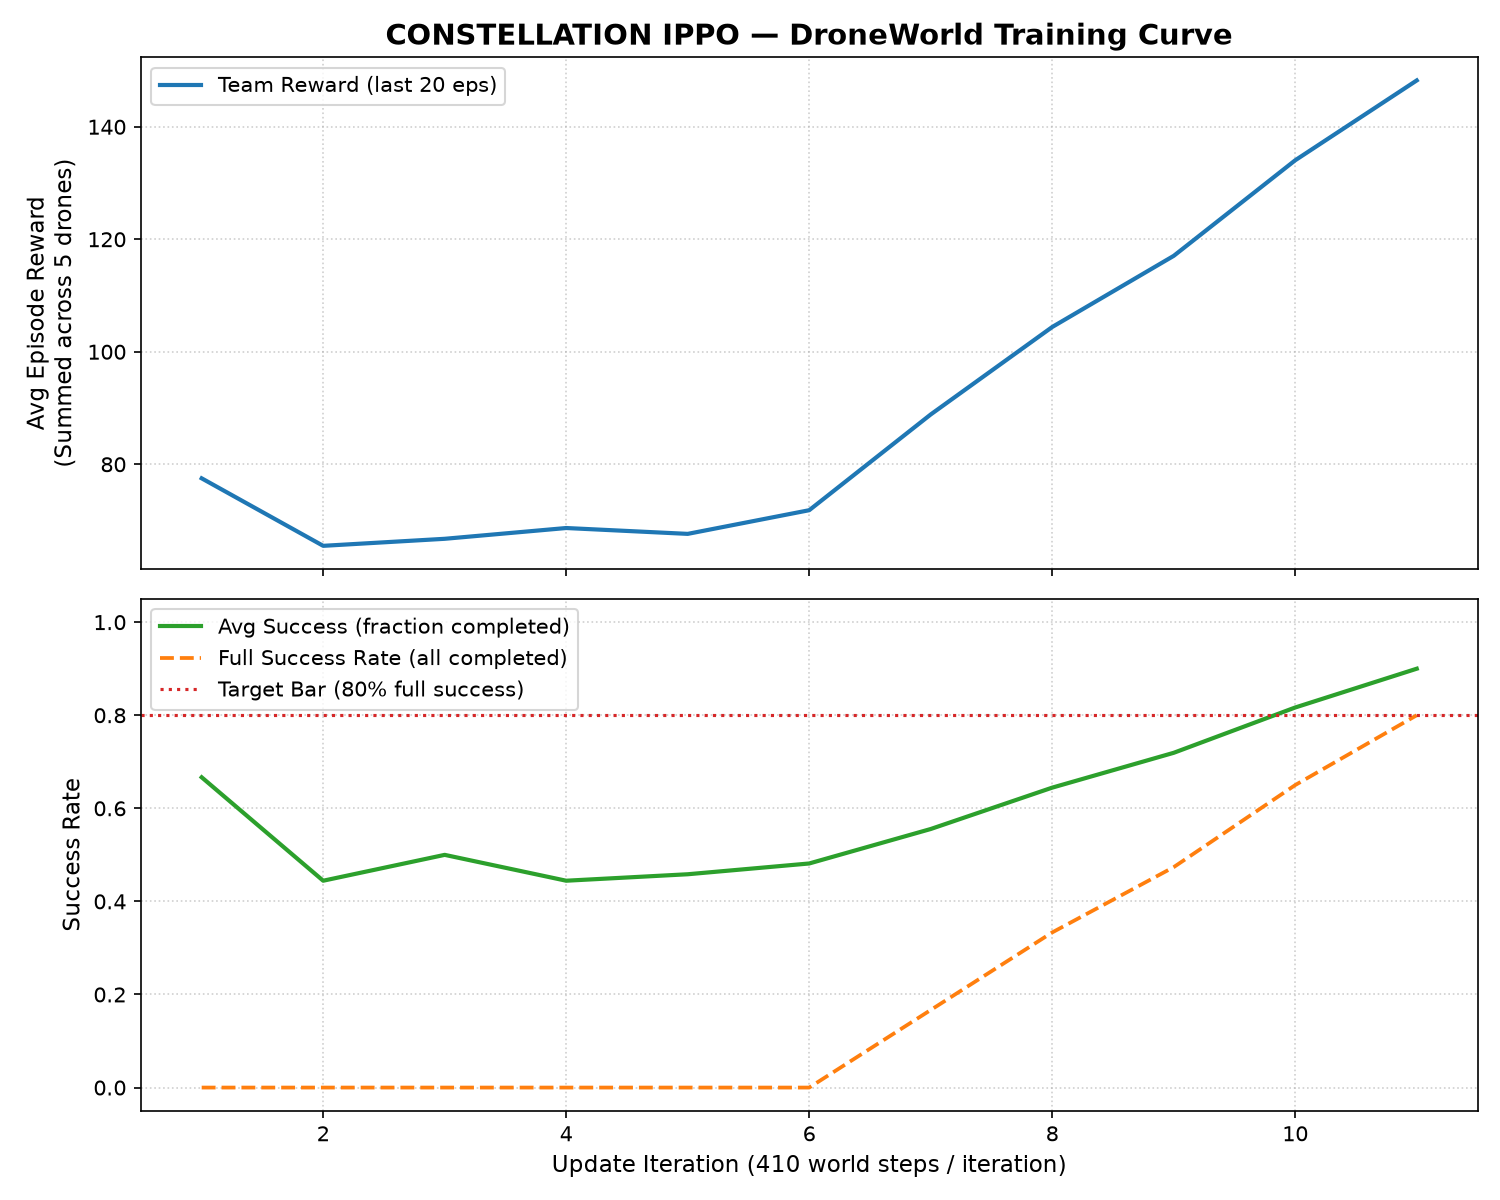

The data file committed next to this chart (first rows):
iteration, avg_reward, avg_success_rate, full_success_rate, avg_collisions, policy_loss, value_loss, entropy, completed_episodes, elapsed_time_s
1, 77.5, 0.6667, 0.0, 31.0, -1.006, 2.931, 1.584, 1, 2.38
2, 65.5, 0.4444, 0.0, 33.33, -0.5382, 3.267, 1.547, 3, 4.68
3, 66.75, 0.5, 0.0, 28.75, -0.02725, 3.593, 1.567, 4, 6.67
4, 68.67, 0.4444, 0.0, 33.33, -0.5034, 3.285, 1.564, 6, 8.55
5, 67.63, 0.4583, 0.0, 32.5, -0.09561, 5.92, 1.562, 8, 10.44
6, 71.83, 0.4815, 0.0, 32.22, -0.06669, 4.496, 1.571, 9, 12.1
7, 88.85, 0.5556, 0.1667, 32.17, -1.984, 10.65, 1.53, 12, 13.7
8, 104.4, 0.6444, 0.3333, 28.33, -1.976, 10.47, 1.503, 15, 15.24
9, 117.1, 0.7193, 0.4737, 28.16, -1.912, 7.866, 1.434, 19, 16.78
10, 134, 0.8167, 0.65, 26.7, -1.824, 11.12, 1.346, 23, 18.11
11, 148.2, 0.9, 0.8, 26.6, -0.4943, 8.792, 1.404, 26, 19.45
